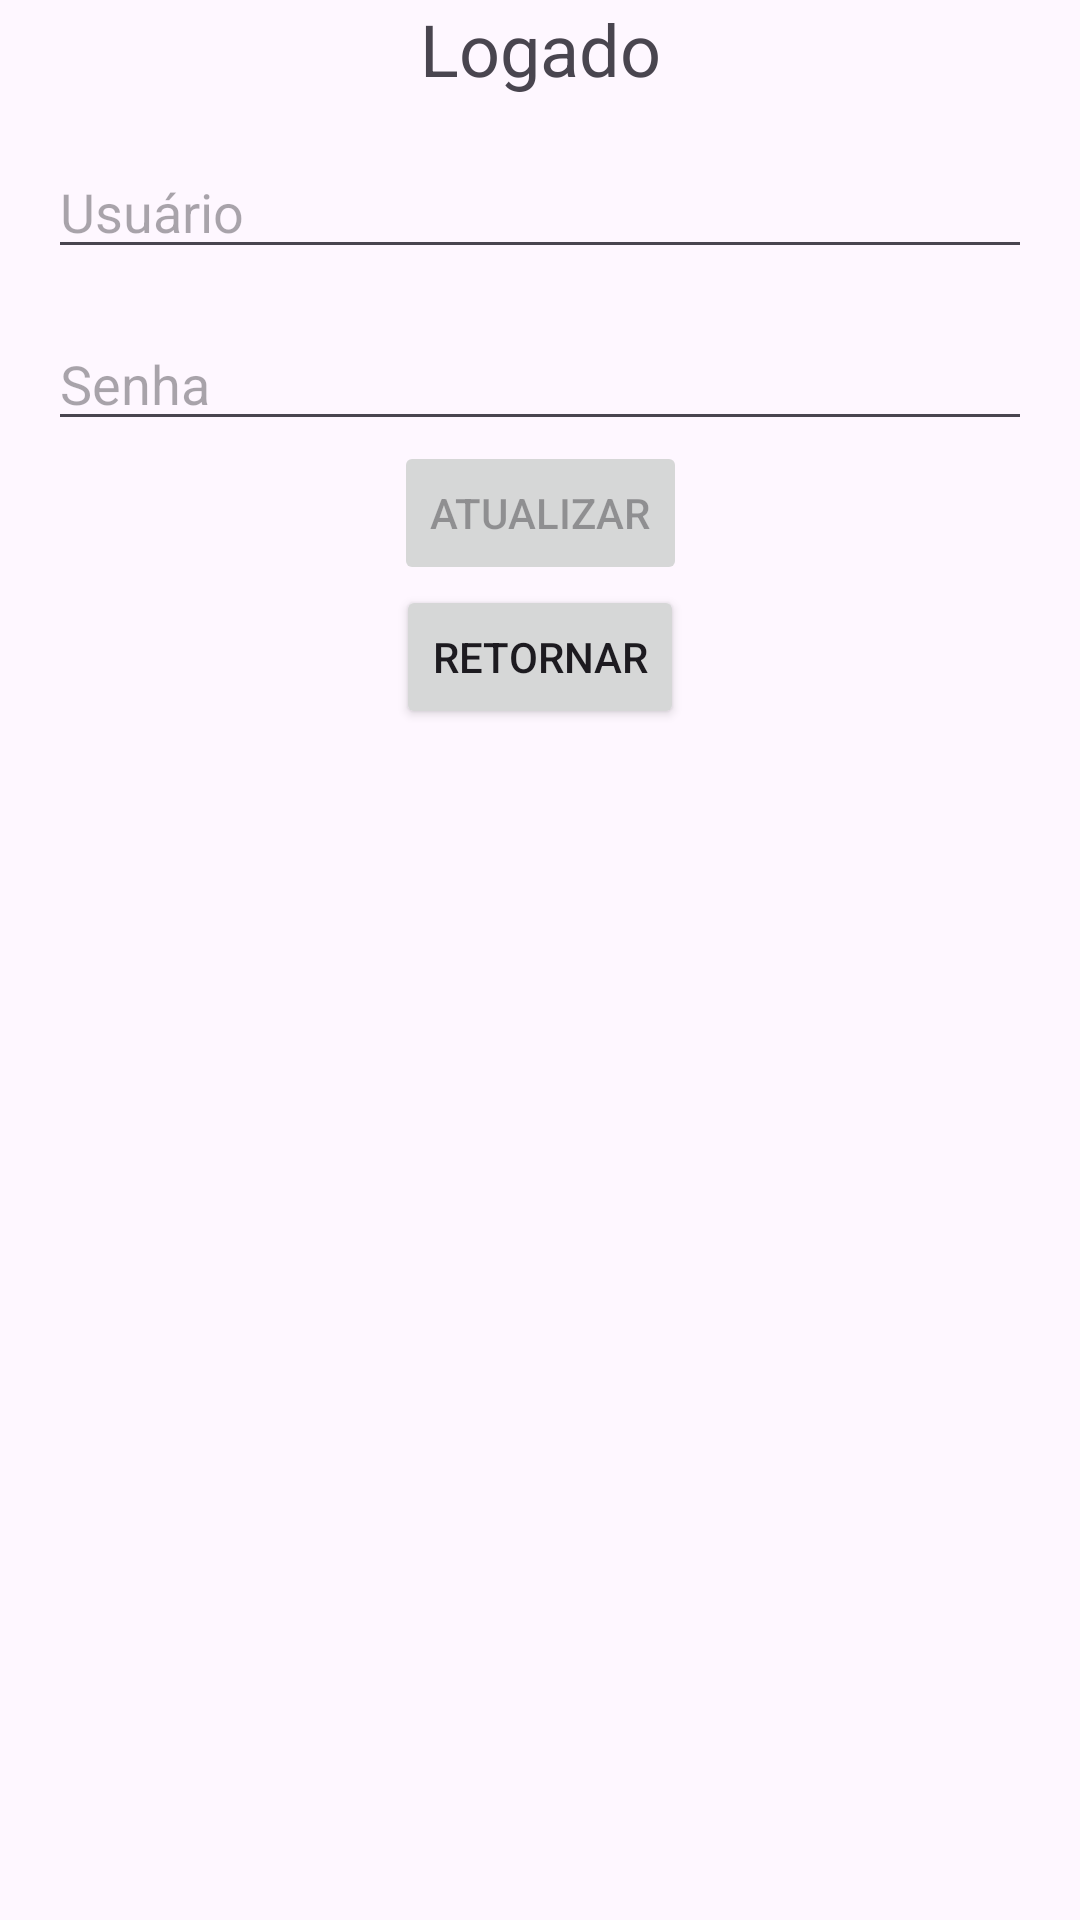

Here is an Android app screen rendered from its layout file. Give the layout XML and the strings, colors and styles it references.
<!-- AndroidManifest.xml: application theme Theme.Loginkotlinatt -->
<!-- res/layout/logged_activity.xml -->
<?xml version="1.0" encoding="utf-8"?>
<androidx.constraintlayout.widget.ConstraintLayout xmlns:android="http://schemas.android.com/apk/res/android"
    xmlns:app="http://schemas.android.com/apk/res-auto"
    xmlns:tools="http://schemas.android.com/tools"
    android:layout_width="match_parent"
    android:layout_height="match_parent"
    tools:context=".MainActivity">

    <TextView
        android:id="@+id/inicial_text"
        android:layout_width="wrap_content"
        android:layout_height="wrap_content"
        android:textSize="24sp"
        android:text="@string/logado"
        app:layout_constraintEnd_toEndOf="parent"
        app:layout_constraintStart_toStartOf="parent"
        app:layout_constraintTop_toTopOf="parent"/>

    <EditText
        android:id="@+id/username_inputt"
        android:layout_width="0dp"
        android:layout_height="wrap_content"
        android:layout_margin="16dp"
        android:hint="@string/usu_rio"
        app:layout_constraintEnd_toEndOf="parent"
        app:layout_constraintStart_toStartOf="parent"
        app:layout_constraintTop_toBottomOf="@id/inicial_text"
        android:autofillHints="username"
        android:inputType="text" />

    <EditText
        android:id="@+id/password_inputt"
        android:layout_width="0dp"
        android:layout_height="wrap_content"
        android:layout_margin="16dp"
        android:hint="@string/senha"
        app:layout_constraintEnd_toEndOf="parent"
        app:layout_constraintStart_toStartOf="parent"
        app:layout_constraintTop_toBottomOf="@id/username_inputt"
        android:autofillHints="password"
        android:inputType="textPassword" />

    <Button
        android:id="@+id/att_button"
        android:layout_width="wrap_content"
        android:layout_height="wrap_content"
        android:text="@string/atualizar"
        app:layout_constraintEnd_toEndOf="parent"
        app:layout_constraintStart_toStartOf="parent"
        app:layout_constraintTop_toBottomOf="@id/password_inputt"
        android:enabled="false"
        />

    <Button
        android:id="@+id/ret_button"
        android:layout_width="wrap_content"
        android:layout_height="wrap_content"
        android:text="@string/retornar"
        app:layout_constraintEnd_toEndOf="parent"
        app:layout_constraintStart_toStartOf="parent"
        app:layout_constraintTop_toBottomOf="@id/att_button" />

</androidx.constraintlayout.widget.ConstraintLayout>
<!-- resources referenced by this layout -->
<resources>
  <string name="atualizar">Atualizar</string>
  <string name="logado">Logado</string>
  <string name="retornar">Retornar</string>
  <string name="senha">Senha</string>
  <string name="usu_rio">Usuário</string>
  <style name="Theme.Loginkotlinatt" parent="Base.Theme.Loginkotlinatt" />
  <style name="Base.Theme.Loginkotlinatt" parent="Theme.Material3.DayNight.NoActionBar">
          
          
      </style>
</resources>
